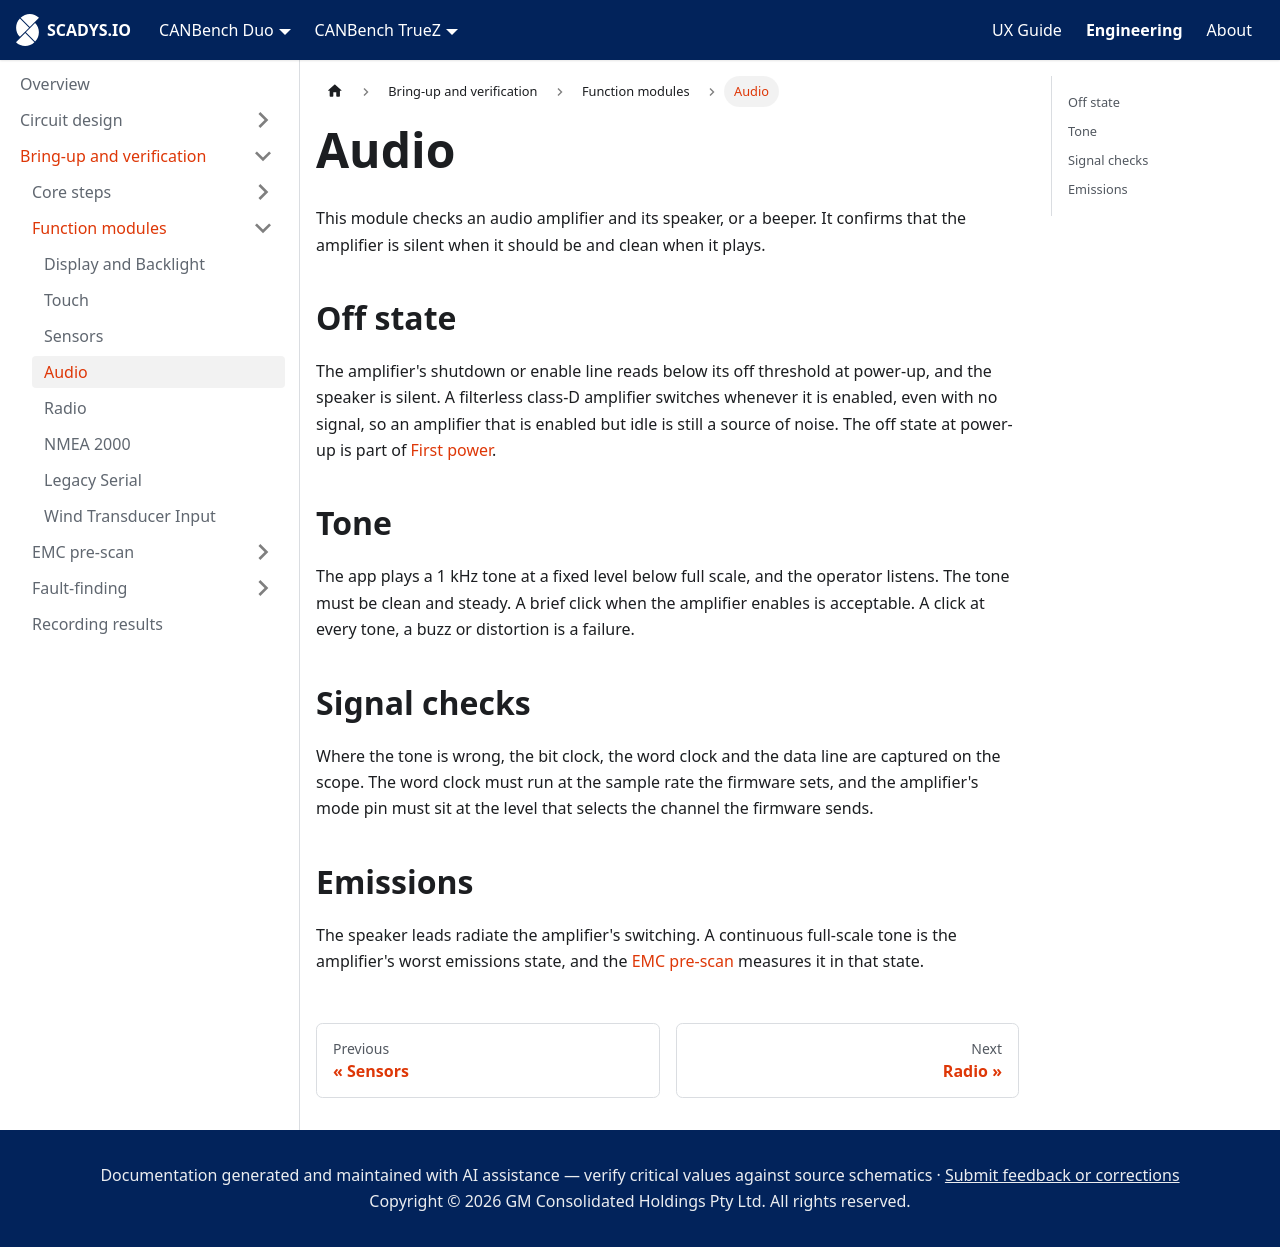

repository: SCADYS-IO/docs.scadys.io · page: engineering/bring-up/modules/audio.html · generator: docusaurus

---
sidebar_position: 4
title: Audio
---

# Audio

This module checks an audio amplifier and its speaker, or a beeper. It confirms that the amplifier is silent when it should be and clean when it plays.

## Off state

The amplifier's shutdown or enable line reads below its off threshold at power-up, and the speaker is silent. A filterless class-D amplifier switches whenever it is enabled, even with no signal, so an amplifier that is enabled but idle is still a source of noise. The off state at power-up is part of [First power](../core/first-power.md).

## Tone

The app plays a 1 kHz tone at a fixed level below full scale, and the operator listens. The tone must be clean and steady. A brief click when the amplifier enables is acceptable. A click at every tone, a buzz or distortion is a failure.

## Signal checks

Where the tone is wrong, the bit clock, the word clock and the data line are captured on the scope. The word clock must run at the sample rate the firmware sets, and the amplifier's mode pin must sit at the level that selects the channel the firmware sends.

## Emissions

The speaker leads radiate the amplifier's switching. A continuous full-scale tone is the amplifier's worst emissions state, and the [EMC pre-scan](../emc-pre-scan/index.md) measures it in that state.
